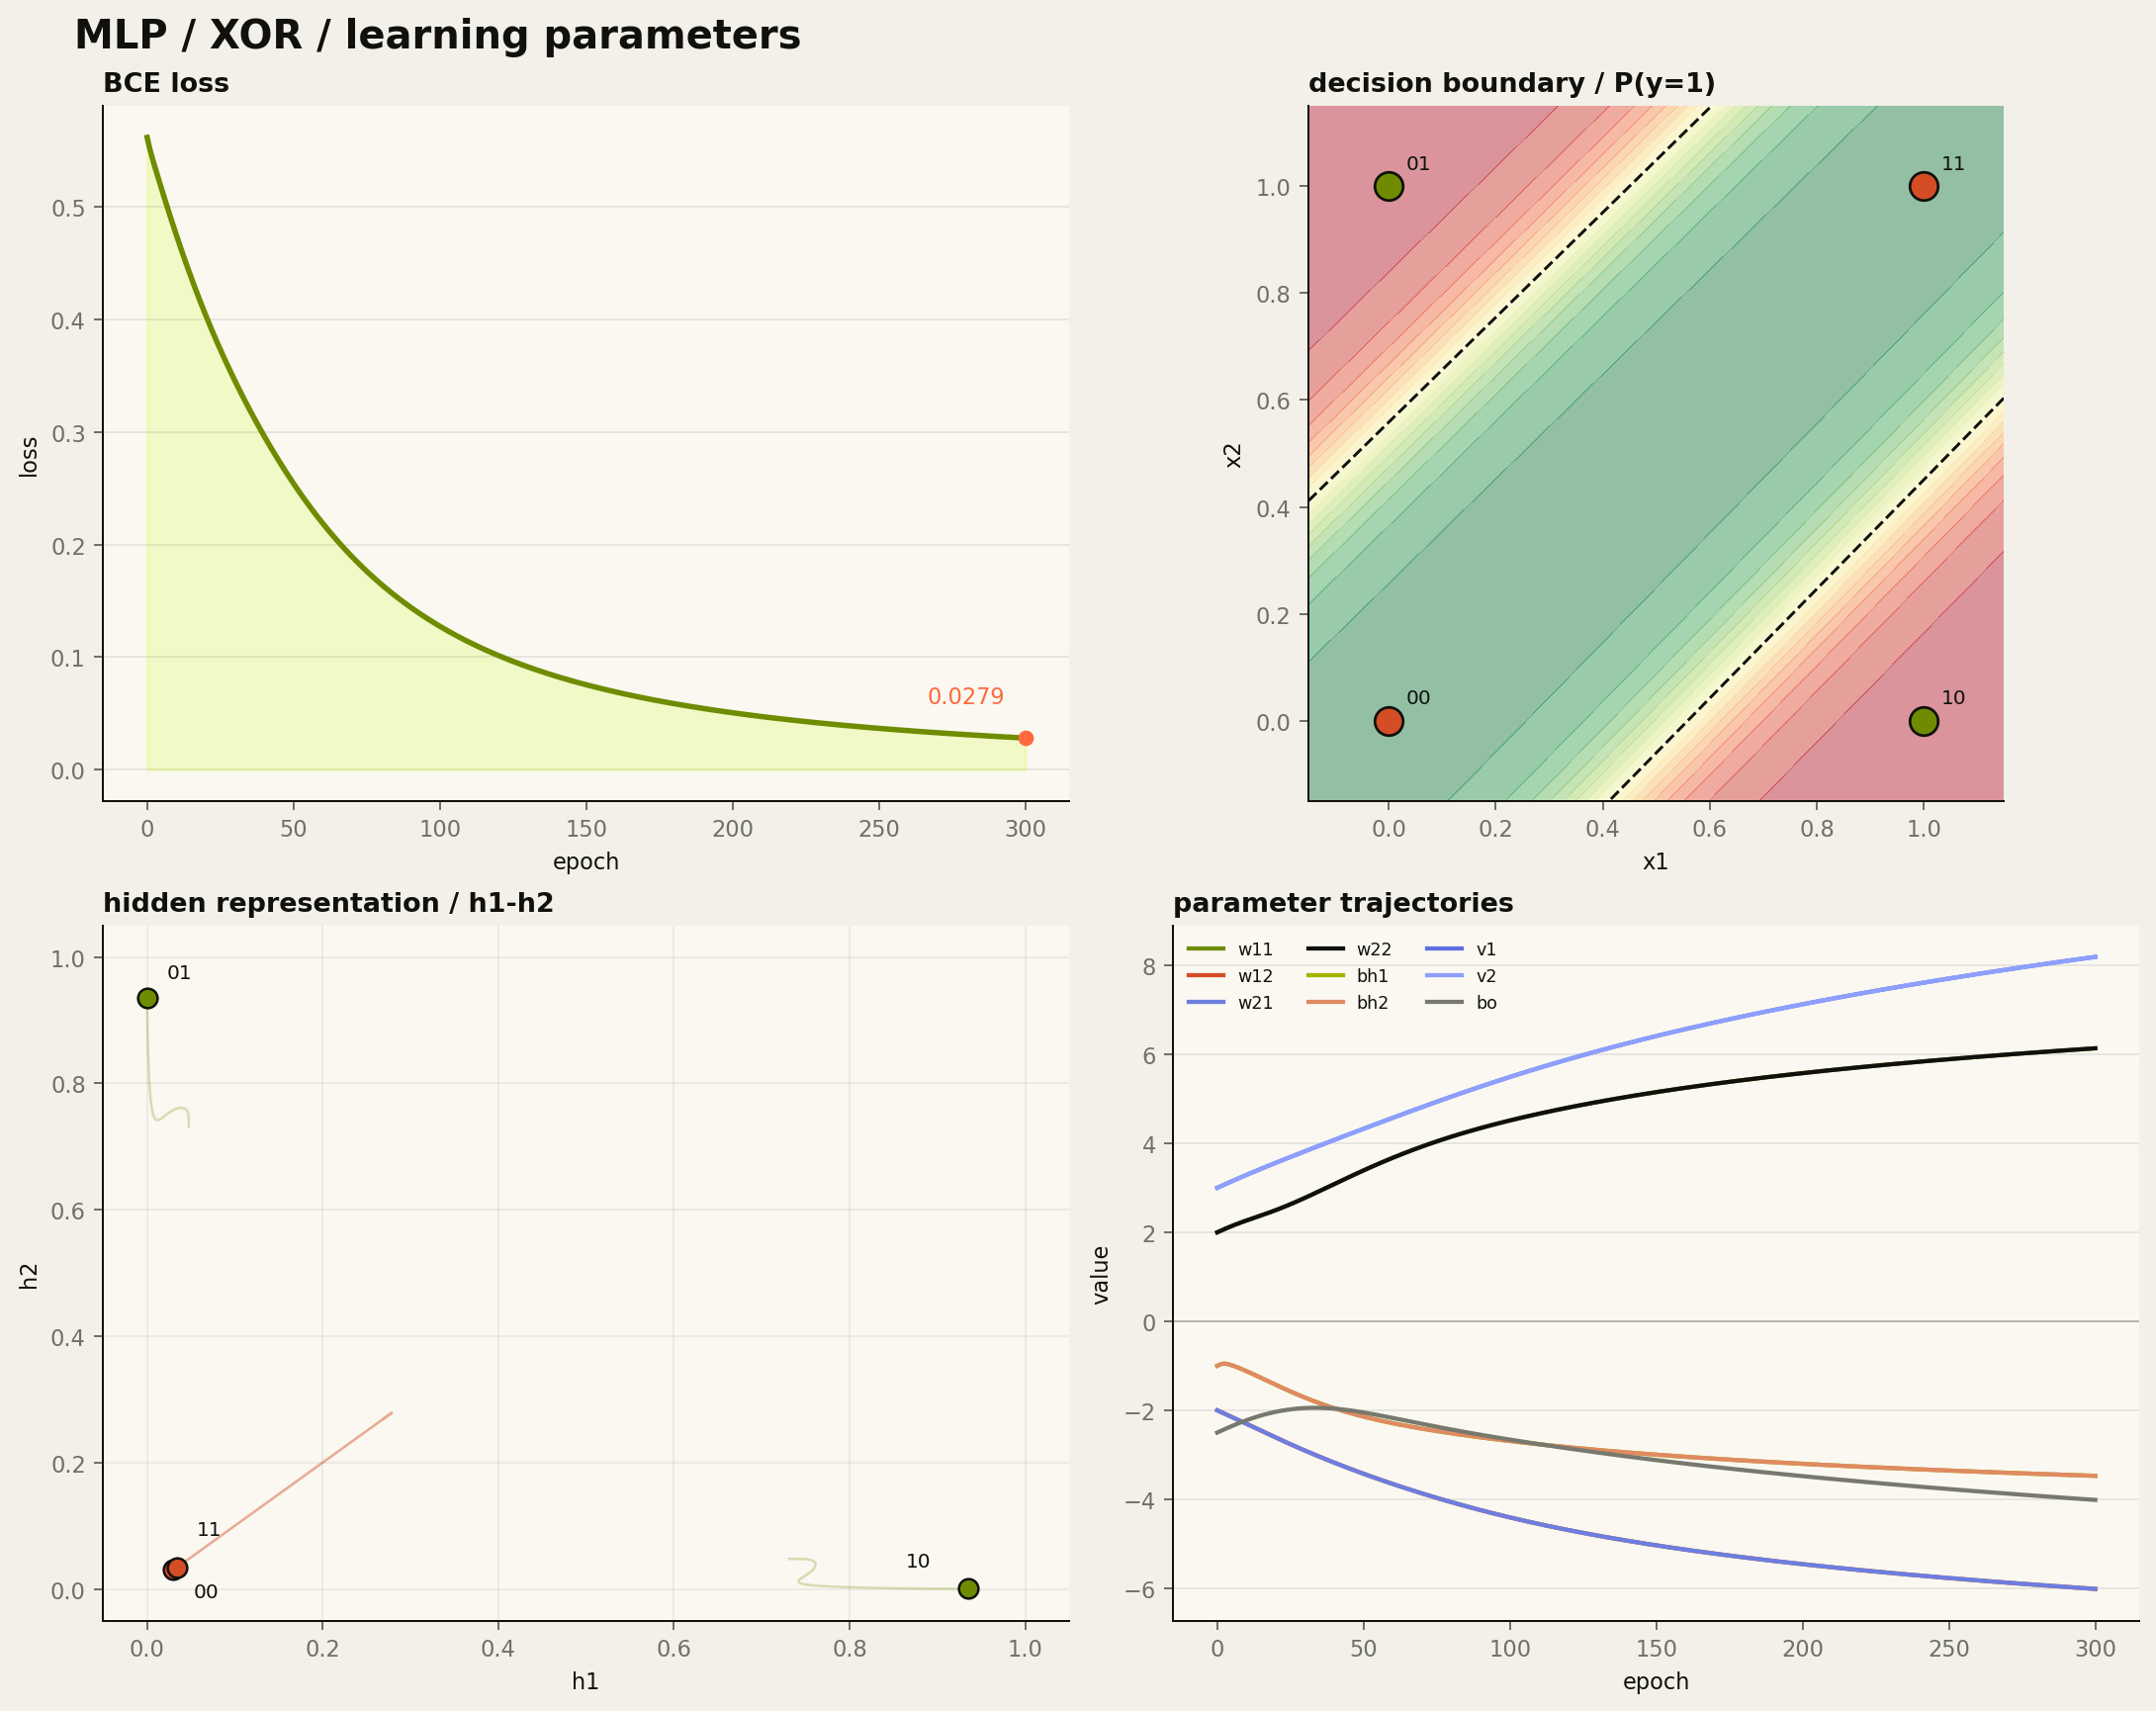

Python code for this plot:
#!/usr/bin/env python3
"""
MLP learning parameters on XOR
==============================

A from-scratch NumPy implementation of the 2-2-1 network used in the
course slide "15 / 人工神经元网络".

Architecture:
    2 inputs -> 2 sigmoid hidden units -> 1 sigmoid output (logit)

Training:
    XOR (4 samples), full batch, binary cross-entropy with logits,
    Adam (lr=0.03, beta1=0.9, beta2=0.999, eps=1e-8), 300 epochs.

Initialisation follows the course example:
    W  = [[ 2., -2.],
          [-2.,  2.]]
    bh = [-1., -1.]
    v  = [[ 3.], [ 3.]]
    bo = [-2.5]

The script prints the final probabilities and parameter values, and writes
a 2x2 figure with:
    1. loss curve
    2. decision boundary on the XOR input plane
    3. hidden-representation trajectories
    4. parameter trajectories

Run:
    python -m pip install numpy matplotlib
    python mlp_xor_lab.py

Optional:
    python mlp_xor_lab.py --epochs 300 --lr 0.03 --no-plot
"""

from __future__ import annotations

import argparse
from dataclasses import dataclass

import numpy as np


X = np.array([[0.0, 0.0], [0.0, 1.0], [1.0, 0.0], [1.0, 1.0]])
Y = np.array([[0.0], [1.0], [1.0], [0.0]])

THETA_INITIAL = np.array(
    [
        2.0, -2.0, -2.0, 2.0,   # W: [w11, w12, w21, w22]
        -1.0, -1.0,             # hidden biases
        3.0, 3.0,               # output weights
        -2.5,                   # output bias
    ],
    dtype=np.float64,
)


@dataclass
class State:
    epoch: int
    theta: np.ndarray
    hidden: np.ndarray
    probs: np.ndarray
    loss: float
    prediction: np.ndarray

    @property
    def accuracy(self) -> float:
        return float(np.mean(self.prediction == Y.ravel()))


def sigmoid(z: np.ndarray) -> np.ndarray:
    return 1.0 / (1.0 + np.exp(-z))


def unpack(theta: np.ndarray) -> tuple[np.ndarray, np.ndarray, np.ndarray, np.ndarray]:
    w = theta[0:4].reshape(2, 2)
    bh = theta[4:6]
    v = theta[6:8].reshape(2, 1)
    bo = np.array([theta[8]])
    return w, bh, v, bo


def forward(theta: np.ndarray) -> tuple[np.ndarray, np.ndarray, np.ndarray]:
    w, bh, v, bo = unpack(theta)
    hidden = sigmoid(X @ w + bh)
    logits = hidden @ v + bo
    probs = sigmoid(logits).ravel()
    return hidden, logits.ravel(), probs


def bce_with_logits(logits: np.ndarray, targets: np.ndarray) -> float:
    # Stable binary cross-entropy: max(z, 0) - z*y + log(1 + exp(-|z|))
    losses = np.maximum(logits, 0.0) - logits * targets + np.log1p(np.exp(-np.abs(logits)))
    return float(np.mean(losses))


def loss_and_gradients(theta: np.ndarray) -> tuple[float, np.ndarray]:
    """Return BCE loss and the gradient with respect to the 9 parameters."""
    w, bh, v, bo = unpack(theta)
    hidden, logits, probs = forward(theta)
    loss = bce_with_logits(logits, Y.ravel())

    # Mean loss over four samples.
    dlogits = (probs.reshape(-1, 1) - Y) / len(X)
    dv = hidden.T @ dlogits
    dbo = np.sum(dlogits, axis=0)

    dhidden = dlogits @ v.T
    dpre = dhidden * hidden * (1.0 - hidden)
    dw = X.T @ dpre
    dbh = np.sum(dpre, axis=0)

    grad = np.concatenate([dw.ravel(), dbh.ravel(), dv.ravel(), dbo.ravel()])
    return loss, grad


def make_state(epoch: int, theta: np.ndarray) -> State:
    hidden, logits, probs = forward(theta)
    loss = bce_with_logits(logits, Y.ravel())
    prediction = (probs >= 0.5).astype(int)
    return State(epoch, theta.copy(), hidden.copy(), probs.copy(), loss, prediction)


def train(lr: float = 0.03, epochs: int = 300) -> list[State]:
    """Train from the course initialisation and record every epoch."""
    theta = THETA_INITIAL.copy()
    history = [make_state(0, theta)]

    m = np.zeros_like(theta)
    s = np.zeros_like(theta)
    beta1, beta2, eps = 0.9, 0.999, 1e-8

    for epoch in range(1, epochs + 1):
        _, grad = loss_and_gradients(theta)

        # Adam per scalar parameter.
        m = beta1 * m + (1.0 - beta1) * grad
        s = beta2 * s + (1.0 - beta2) * (grad * grad)
        m_hat = m / (1.0 - beta1**epoch)
        s_hat = s / (1.0 - beta2**epoch)
        theta -= lr * m_hat / (np.sqrt(s_hat) + eps)

        history.append(make_state(epoch, theta))

    return history


def print_summary(history: list[State]) -> None:
    start, end = history[0], history[-1]
    w, bh, v, bo = unpack(end.theta)

    print("MLP / XOR / 2-2-1")
    print(f"epochs: {end.epoch}    lr: 0.03    parameters: 9")
    print()
    print(f"initial loss: {start.loss:.6f}    initial probs: {np.round(start.probs, 4).tolist()}")
    print(f"final   loss: {end.loss:.6f}    final   probs: {np.round(end.probs, 4).tolist()}")
    print(f"final predictions: {end.prediction.tolist()}    accuracy: {end.accuracy:.0%}")
    print()
    print("final parameters")
    print(f"W  =\n{w}")
    print(f"bh = {bh}")
    print(f"v  = {v.ravel()}")
    print(f"bo = {bo}")


def plot_history(history: list[State], output: str = "mlp_xor_lab.png") -> None:
    """Create a four-panel visual report for the experiment."""
    import matplotlib.pyplot as plt

    plt.rcParams.update(
        {
            "figure.facecolor": "#f2f0e8",
            "axes.facecolor": "#faf8f1",
            "axes.edgecolor": "#10110d",
            "text.color": "#10110d",
            "axes.labelcolor": "#10110d",
            "xtick.color": "#6f7166",
            "ytick.color": "#6f7166",
            "font.size": 9,
        }
    )

    fig, axes = plt.subplots(2, 2, figsize=(12, 9.5), constrained_layout=True)
    fig.suptitle("MLP / XOR / learning parameters", fontsize=16, fontweight="bold", x=0.03, ha="left")

    epochs = np.array([state.epoch for state in history])
    losses = np.array([state.loss for state in history])
    thetas = np.array([state.theta for state in history])
    hidden = np.array([state.hidden for state in history])

    # 1. Loss
    ax = axes[0, 0]
    ax.plot(epochs, losses, color="#6f8c00", linewidth=2.2)
    ax.fill_between(epochs, losses, color="#d8ff3e", alpha=0.24)
    ax.scatter([epochs[-1]], [losses[-1]], color="#ff6a3d", zorder=3, s=28)
    ax.annotate(
        f"{losses[-1]:.4f}",
        (epochs[-1], losses[-1]),
        xytext=(-8, 14),
        textcoords="offset points",
        ha="right",
        fontsize=9,
        color="#ff6a3d",
    )
    ax.set_title("BCE loss", loc="left", fontweight="bold")
    ax.set_xlabel("epoch")
    ax.set_ylabel("loss")
    ax.grid(axis="y", color="#10110d", alpha=0.08)
    ax.spines[["top", "right"]].set_visible(False)

    # 2. Decision boundary
    ax = axes[0, 1]
    grid = np.linspace(-0.15, 1.15, 160)
    xx, yy = np.meshgrid(grid, grid)
    points = np.column_stack([xx.ravel(), yy.ravel()])
    w, bh, v, bo = unpack(history[-1].theta)
    hh = sigmoid(points @ w + bh)
    pp = sigmoid(hh @ v + bo).reshape(xx.shape)
    ax.contourf(xx, yy, pp, levels=np.linspace(0, 1, 20), cmap="RdYlGn_r", alpha=0.42)
    ax.contour(xx, yy, pp, levels=[0.5], colors="#10110d", linewidths=1.2, linestyles="--")
    for (x1, x2), target in zip(X, Y.ravel()):
        color = "#d54d25" if target == 0 else "#6f8c00"
        ax.scatter(x1, x2, s=130, color=color, edgecolor="#10110d", linewidth=1.1, zorder=3)
        ax.annotate(f"{int(x1)}{int(x2)}", (x1, x2), xytext=(7, 7), textcoords="offset points", fontsize=8)
    ax.set_title("decision boundary / P(y=1)", loc="left", fontweight="bold")
    ax.set_xlabel("x1")
    ax.set_ylabel("x2")
    ax.set_xlim(-0.15, 1.15)
    ax.set_ylim(-0.15, 1.15)
    ax.set_aspect("equal")
    ax.spines[["top", "right"]].set_visible(False)

    # 3. Hidden representation trajectories
    ax = axes[1, 0]
    sample_labels = ["00", "01", "10", "11"]
    sample_colors = ["#d54d25", "#6f8c00", "#6f8c00", "#d54d25"]
    label_offsets = {"00": (8, -11), "01": (8, 8), "10": (-25, 9), "11": (8, 13)}
    for i, label in enumerate(sample_labels):
        ax.plot(
            hidden[:, i, 0],
            hidden[:, i, 1],
            color=sample_colors[i],
            alpha=0.26,
            linewidth=1,
        )
        ax.scatter(
            hidden[-1, i, 0],
            hidden[-1, i, 1],
            color=sample_colors[i],
            edgecolor="#10110d",
            linewidth=1,
            s=62,
            zorder=3,
        )
        ax.annotate(
            label,
            (hidden[-1, i, 0], hidden[-1, i, 1]),
            xytext=label_offsets[label],
            textcoords="offset points",
            fontsize=8,
        )
    ax.set_title("hidden representation / h1-h2", loc="left", fontweight="bold")
    ax.set_xlabel("h1")
    ax.set_ylabel("h2")
    ax.set_xlim(-0.05, 1.05)
    ax.set_ylim(-0.05, 1.05)
    ax.grid(color="#10110d", alpha=0.06)
    ax.spines[["top", "right"]].set_visible(False)

    # 4. Parameter trajectories
    ax = axes[1, 1]
    labels = ["w11", "w12", "w21", "w22", "bh1", "bh2", "v1", "v2", "bo"]
    colors = ["#6f8c00", "#d54d25", "#6c7ee0", "#10110d", "#a3b400", "#e08a62", "#5f6fe0", "#8d9fff", "#77796d"]
    for idx, (label, color) in enumerate(zip(labels, colors)):
        ax.plot(epochs, thetas[:, idx], label=label, color=color, linewidth=1.7)
    ax.axhline(0, color="#10110d", linewidth=0.7, alpha=0.25)
    ax.set_title("parameter trajectories", loc="left", fontweight="bold")
    ax.set_xlabel("epoch")
    ax.set_ylabel("value")
    ax.legend(loc="upper left", ncol=3, fontsize=7, frameon=False)
    ax.grid(axis="y", color="#10110d", alpha=0.08)
    ax.spines[["top", "right"]].set_visible(False)

    fig.savefig(output, dpi=180, bbox_inches="tight")
    print(f"saved figure: {output}")


def main() -> None:
    parser = argparse.ArgumentParser(description="Train a 2-2-1 MLP on XOR and visualise its parameters.")
    parser.add_argument("--lr", type=float, default=0.03)
    parser.add_argument("--epochs", type=int, default=300)
    parser.add_argument("--output", default="mlp_xor_lab.png")
    parser.add_argument("--no-plot", action="store_true")
    args = parser.parse_args()

    history = train(lr=args.lr, epochs=args.epochs)
    print_summary(history)
    if not args.no_plot:
        plot_history(history, output=args.output)


if __name__ == "__main__":
    main()
